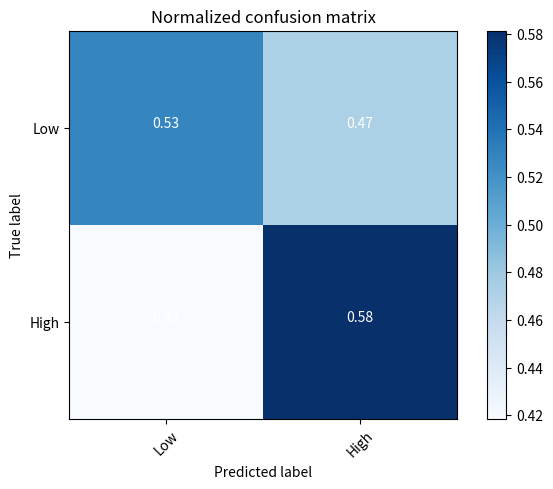
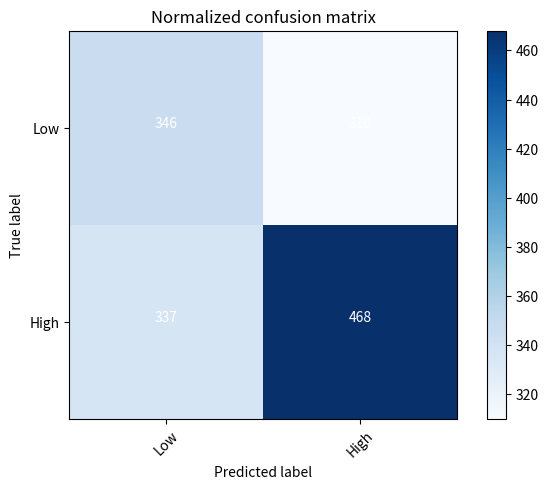

Reproduce these figures in Python, in order.
import numpy as np
import matplotlib.pyplot as plt
import itertools
def plot_confusion_matrix(cm, classes,
                          normalize=False,
                          title='Confusion matrix',
                          cmap=plt.cm.Blues):
    """
    This function prints and plots the confusion matrix.
    Normalization can be applied by setting `normalize=True`.
    """
    if normalize:
        cm = cm.astype('float') / cm.sum(axis=1)[:, np.newaxis]
        print("Normalized confusion matrix")
    else:
        print('Confusion matrix, without normalization')

    print(cm)

    plt.imshow(cm, interpolation='nearest', cmap=cmap)
    plt.title(title)
    plt.colorbar()
    tick_marks = np.arange(len(classes))
    plt.xticks(tick_marks, classes, rotation=45)
    plt.yticks(tick_marks, classes)

    fmt = '.2f' if normalize else 'd'
    thresh = cm.max() / 2.
    for i, j in itertools.product(range(cm.shape[0]), range(cm.shape[1])):
        plt.text(j, i, format(cm[i, j], fmt),
                 horizontalalignment="center",
                 color="white" if cm[i, j] > thresh else "black")

    plt.tight_layout()
    plt.ylabel('True label')
    plt.xlabel('Predicted label')

# Compute confusion matrix


# Plot non-normalized confusion matrix
#Sample confusion matrix
conf_arr = np.array([[346,310],
            [337,468]])
plt.figure()
plot_confusion_matrix(conf_arr, classes=['Low','High'], normalize=True,
                      title='Normalized confusion matrix')

plt.show()



# Plot normalized confusion matrix
#Sample confusion matrix
conf_arr = np.array([[346,310],
            [337,468]])
plt.figure()
plot_confusion_matrix(conf_arr, classes=['Low','High'], normalize=False,
                      title='Normalized confusion matrix')

plt.show()





